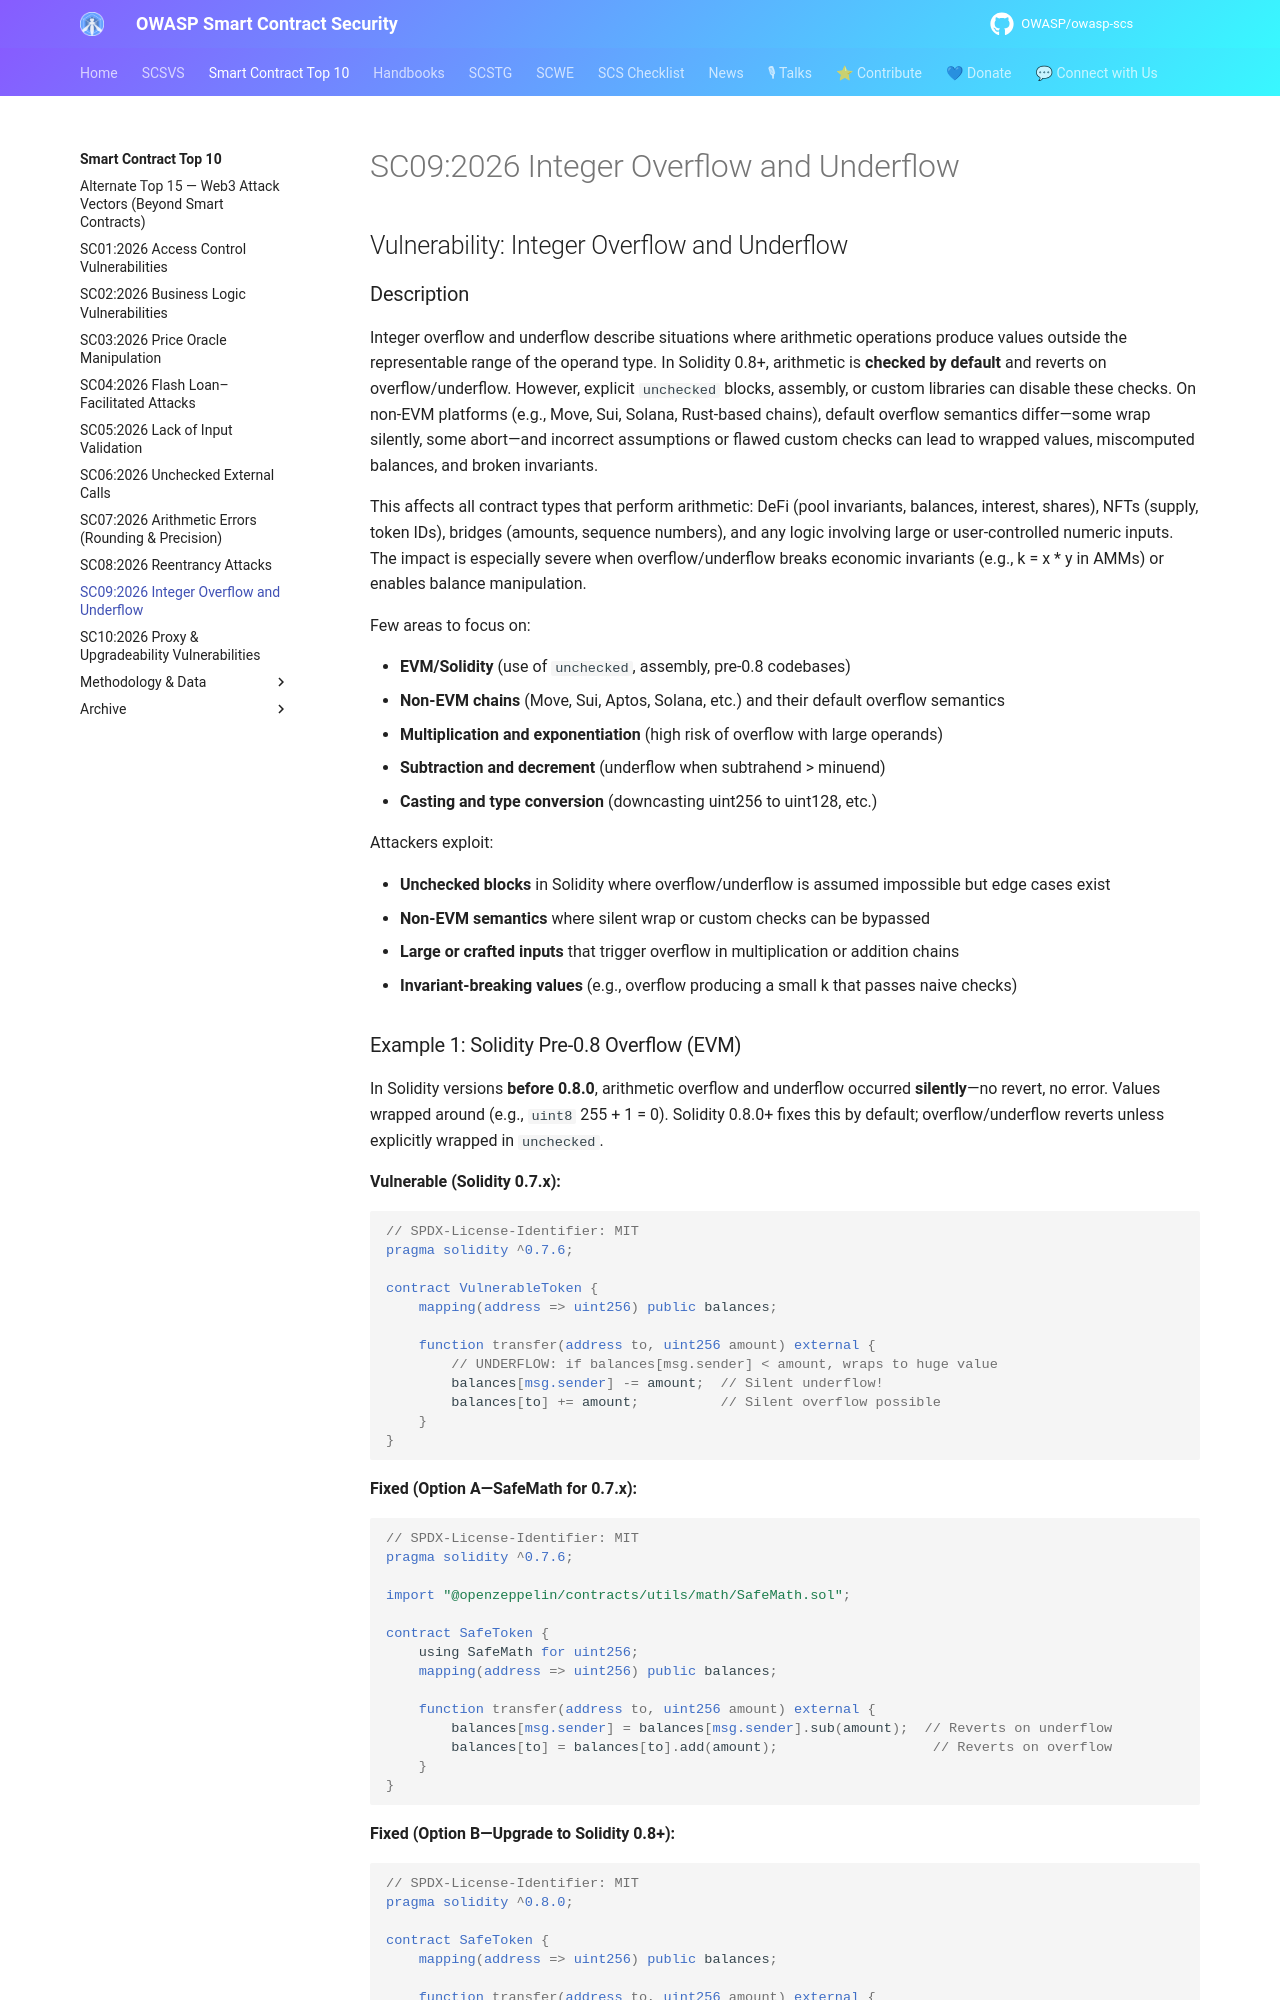

repository: OWASP/owasp-scs · page: sctop10/SC09-IntegerOverflowUnderflow/index.html · generator: mkdocs

---
id: SC09
title: SC09:2026 Integer Overflow and Underflow
hide:
  - toc
---

## Vulnerability: Integer Overflow and Underflow

### Description

Integer overflow and underflow describe situations where arithmetic operations produce values outside the representable range of the operand type. In Solidity 0.8+, arithmetic is **checked by default** and reverts on overflow/underflow. However, explicit `unchecked` blocks, assembly, or custom libraries can disable these checks. On non-EVM platforms (e.g., Move, Sui, Solana, Rust-based chains), default overflow semantics differ—some wrap silently, some abort—and incorrect assumptions or flawed custom checks can lead to wrapped values, miscomputed balances, and broken invariants.

This affects all contract types that perform arithmetic: DeFi (pool invariants, balances, interest, shares), NFTs (supply, token IDs), bridges (amounts, sequence numbers), and any logic involving large or user-controlled numeric inputs. The impact is especially severe when overflow/underflow breaks economic invariants (e.g., k = x * y in AMMs) or enables balance manipulation.

Few areas to focus on:

- **EVM/Solidity** (use of `unchecked`, assembly, pre-0.8 codebases)
- **Non-EVM chains** (Move, Sui, Aptos, Solana, etc.) and their default overflow semantics
- **Multiplication and exponentiation** (high risk of overflow with large operands)
- **Subtraction and decrement** (underflow when subtrahend > minuend)
- **Casting and type conversion** (downcasting uint256 to uint128, etc.)

Attackers exploit:

- **Unchecked blocks** in Solidity where overflow/underflow is assumed impossible but edge cases exist
- **Non-EVM semantics** where silent wrap or custom checks can be bypassed
- **Large or crafted inputs** that trigger overflow in multiplication or addition chains
- **Invariant-breaking values** (e.g., overflow producing a small k that passes naive checks)

### Example 1: Solidity Pre-0.8 Overflow (EVM)

In Solidity versions **before 0.8.0**, arithmetic overflow and underflow occurred **silently**—no revert, no error. Values wrapped around (e.g., `uint8` 255 + 1 = 0). Solidity 0.8.0+ fixes this by default; overflow/underflow reverts unless explicitly wrapped in `unchecked`.

**Vulnerable (Solidity 0.7.x):**

```solidity
// SPDX-License-Identifier: MIT
pragma solidity ^0.7.6;

contract VulnerableToken {
    mapping(address => uint256) public balances;

    function transfer(address to, uint256 amount) external {
        // UNDERFLOW: if balances[msg.sender] < amount, wraps to huge value
        balances[msg.sender] -= amount;  // Silent underflow!
        balances[to] += amount;          // Silent overflow possible
    }
}
```

**Fixed (Option A—SafeMath for 0.7.x):**

```solidity
// SPDX-License-Identifier: MIT
pragma solidity ^0.7.6;

import "@openzeppelin/contracts/utils/math/SafeMath.sol";

contract SafeToken {
    using SafeMath for uint256;
    mapping(address => uint256) public balances;

    function transfer(address to, uint256 amount) external {
        balances[msg.sender] = balances[msg.sender].sub(amount);  // Reverts on underflow
        balances[to] = balances[to].add(amount);                   // Reverts on overflow
    }
}
```

**Fixed (Option B—Upgrade to Solidity 0.8+):**

```solidity
// SPDX-License-Identifier: MIT
pragma solidity ^0.8.0;

contract SafeToken {
    mapping(address => uint256) public balances;

    function transfer(address to, uint256 amount) external {
        balances[msg.sender] -= amount;  // Reverts on underflow (checked by default)
        balances[to] += amount;          // Reverts on overflow
    }
}
```

**Key takeaway:** Solidity 0.8.0+ provides built-in overflow/underflow checks. Use `unchecked` only when you have strong guarantees; otherwise prefer checked arithmetic.

---
